Labelled photos from "cork_oak_dataset", an image-classification folder in nteno555/bu-rise-research. The possible labels are: healthy, Biscogniauxia, Phytophthora.

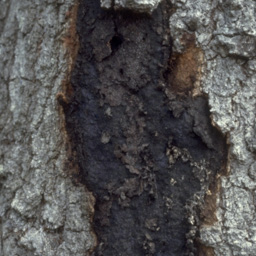
Label: Biscogniauxia

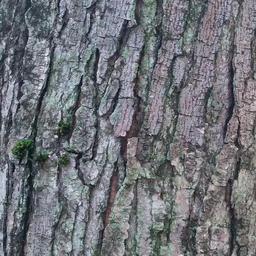
Label: healthy

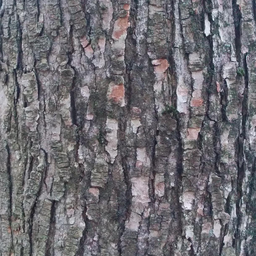
Label: healthy

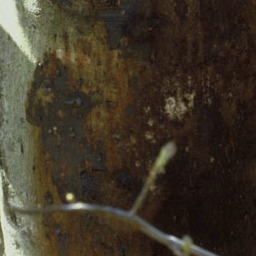
Label: Phytophthora

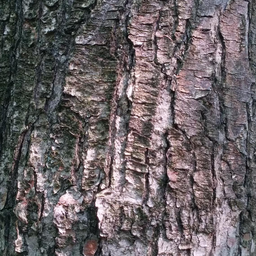
Label: healthy

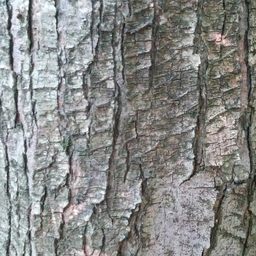
Label: healthy
